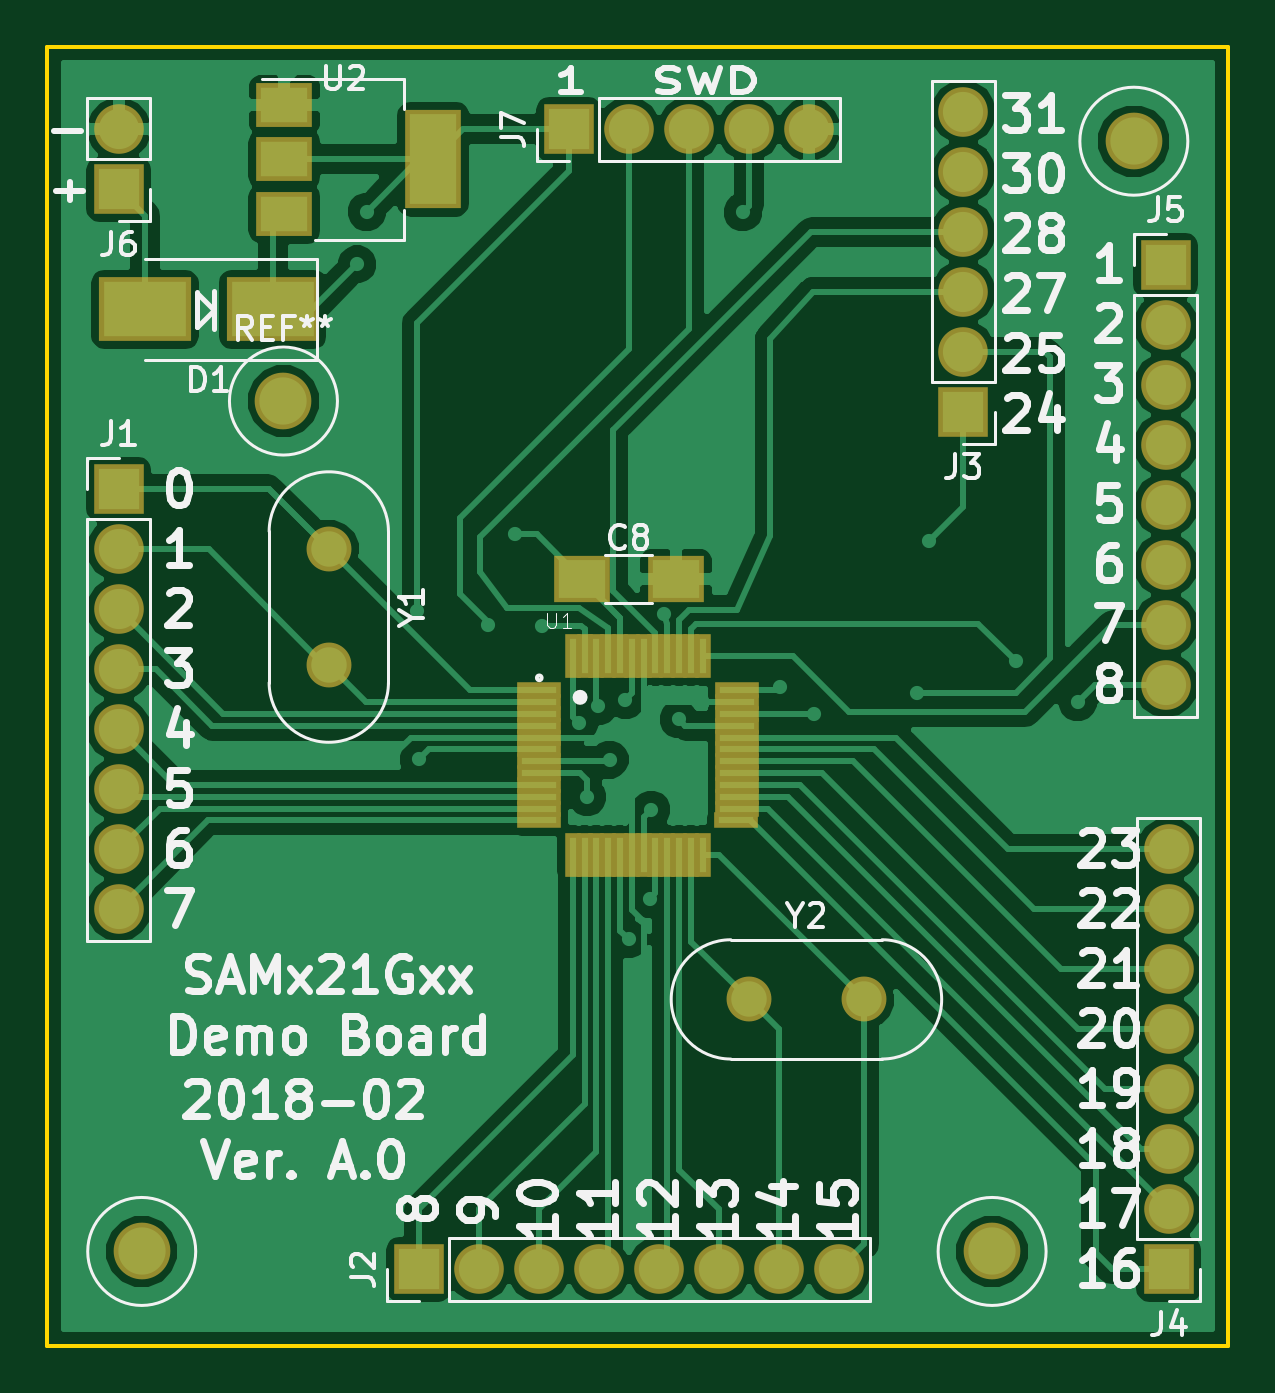
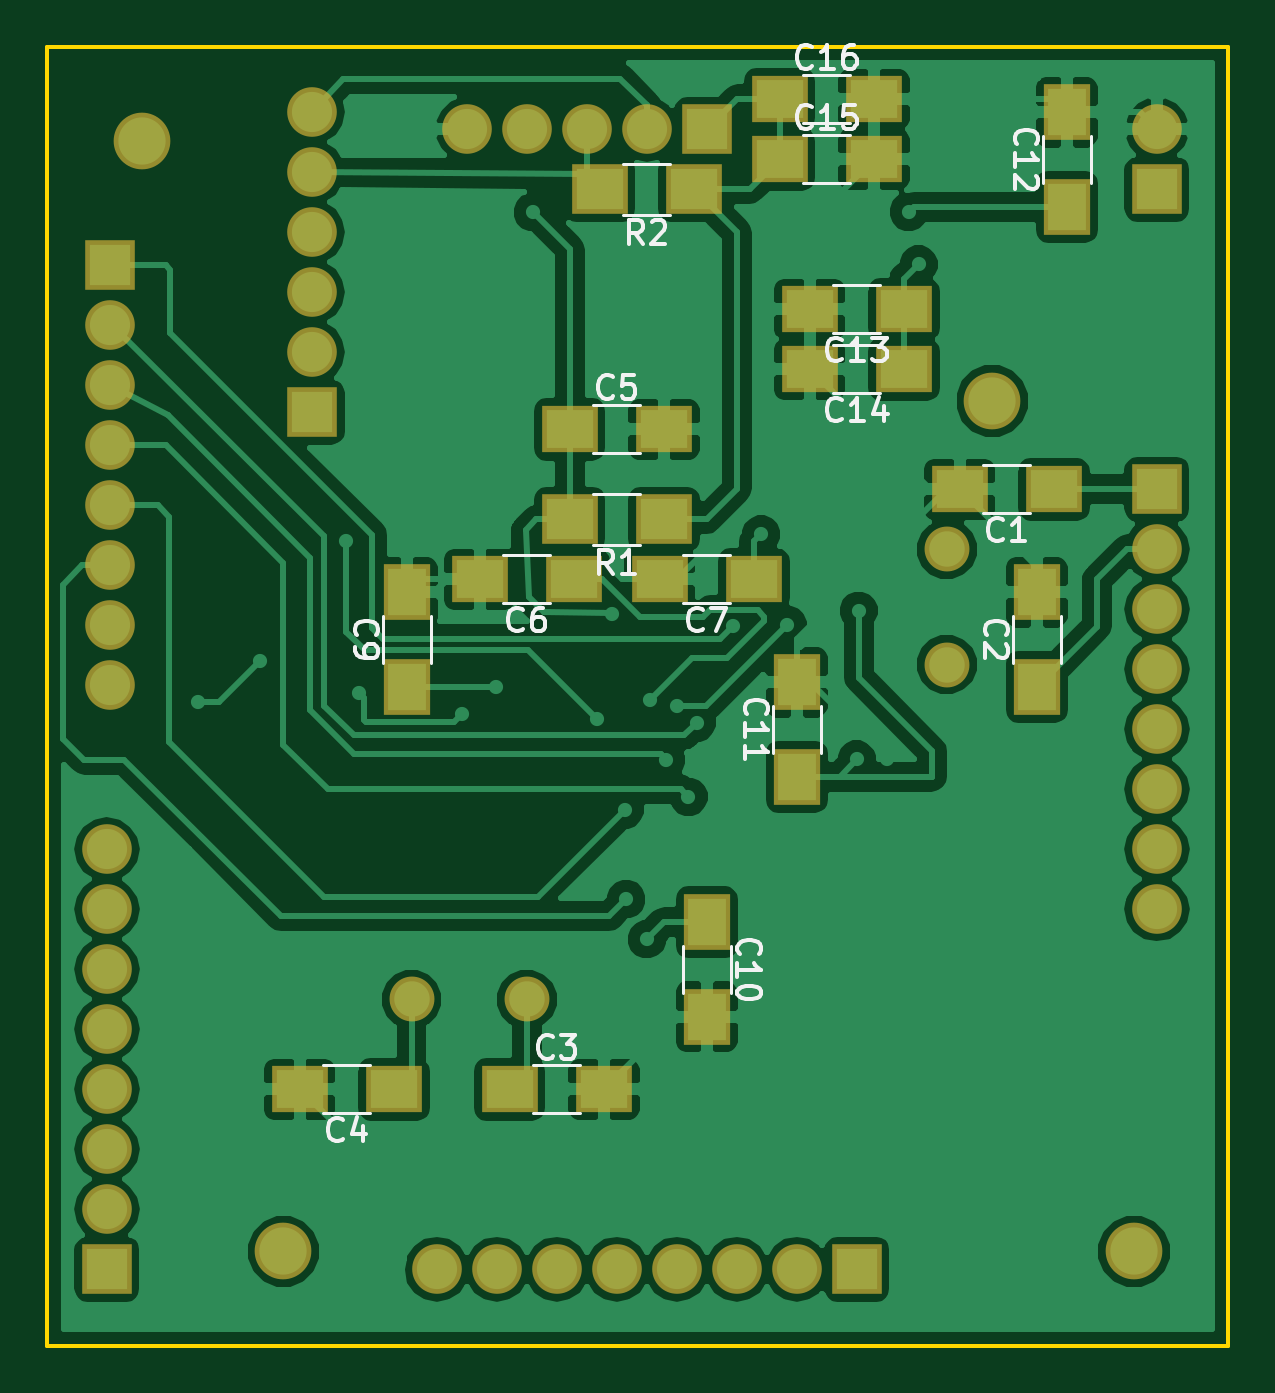
Circuit board: 7 layer files. Board 50.0 x 55.0 mm.
- bottom_copper: ATSAMx21-B.Cu.gbl (97208 bytes)
- bottom_mask: ATSAMx21-B.Mask.gbs (2759 bytes)
- bottom_silk: ATSAMx21-B.SilkS.gbo (15309 bytes)
- outline: ATSAMx21-Edge.Cuts.gm1 (493 bytes)
- top_copper: ATSAMx21-F.Cu.gtl (65379 bytes)
- top_mask: ATSAMx21-F.Mask.gts (3398 bytes)
- top_silk: ATSAMx21-F.SilkS.gto (41294 bytes)

=== bottom_copper: ATSAMx21-B.Cu.gbl (97208 bytes, source omitted) ===
=== bottom_mask: ATSAMx21-B.Mask.gbs ===
G04 #@! TF.FileFunction,Soldermask,Bot*
%FSLAX46Y46*%
G04 Gerber Fmt 4.6, Leading zero omitted, Abs format (unit mm)*
G04 Created by KiCad (PCBNEW 4.0.6) date 02/27/18 09:20:59*
%MOMM*%
%LPD*%
G01*
G04 APERTURE LIST*
%ADD10C,0.100000*%
%ADD11C,2.400000*%
%ADD12R,2.400000X2.000000*%
%ADD13R,2.000000X2.400000*%
%ADD14R,2.100000X2.100000*%
%ADD15O,2.100000X2.100000*%
%ADD16R,2.400000X2.100000*%
%ADD17C,1.900000*%
G04 APERTURE END LIST*
D10*
D11*
X156000000Y-64000000D03*
D12*
X117380000Y-78740000D03*
X121380000Y-78740000D03*
D13*
X118110000Y-87090000D03*
X118110000Y-83090000D03*
D12*
X140430000Y-104140000D03*
X136430000Y-104140000D03*
X145320000Y-104140000D03*
X149320000Y-104140000D03*
X137890000Y-76200000D03*
X133890000Y-76200000D03*
X137700000Y-82550000D03*
X141700000Y-82550000D03*
X130080000Y-82550000D03*
X134080000Y-82550000D03*
D13*
X144780000Y-87090000D03*
X144780000Y-83090000D03*
X132080000Y-97060000D03*
X132080000Y-101060000D03*
X128270000Y-90900000D03*
X128270000Y-86900000D03*
X116840000Y-66770000D03*
X116840000Y-62770000D03*
D12*
X123730000Y-71120000D03*
X127730000Y-71120000D03*
X123730000Y-73660000D03*
X127730000Y-73660000D03*
X129000000Y-64770000D03*
X125000000Y-64770000D03*
X129000000Y-62230000D03*
X125000000Y-62230000D03*
D14*
X113030000Y-66040000D03*
D15*
X113030000Y-63500000D03*
D16*
X133890000Y-80010000D03*
X137890000Y-80010000D03*
X132620000Y-66040000D03*
X136620000Y-66040000D03*
D17*
X121920000Y-81280000D03*
X121920000Y-86160000D03*
X139700000Y-100330000D03*
X144580000Y-100330000D03*
D14*
X113030000Y-78740000D03*
D15*
X113030000Y-81280000D03*
X113030000Y-83820000D03*
X113030000Y-86360000D03*
X113030000Y-88900000D03*
X113030000Y-91440000D03*
X113030000Y-93980000D03*
X113030000Y-96520000D03*
D14*
X125730000Y-111760000D03*
D15*
X128270000Y-111760000D03*
X130810000Y-111760000D03*
X133350000Y-111760000D03*
X135890000Y-111760000D03*
X138430000Y-111760000D03*
X140970000Y-111760000D03*
X143510000Y-111760000D03*
D14*
X148780500Y-75476100D03*
D15*
X148780500Y-72936100D03*
X148780500Y-70396100D03*
X148780500Y-67856100D03*
X148780500Y-65316100D03*
X148780500Y-62776100D03*
D14*
X157480000Y-111760000D03*
D15*
X157480000Y-109220000D03*
X157480000Y-106680000D03*
X157480000Y-104140000D03*
X157480000Y-101600000D03*
X157480000Y-99060000D03*
X157480000Y-96520000D03*
X157480000Y-93980000D03*
D14*
X157353000Y-69253100D03*
D15*
X157353000Y-71793100D03*
X157353000Y-74333100D03*
X157353000Y-76873100D03*
X157353000Y-79413100D03*
X157353000Y-81953100D03*
X157353000Y-84493100D03*
X157353000Y-87033100D03*
D14*
X132080000Y-63500000D03*
D15*
X134620000Y-63500000D03*
X137160000Y-63500000D03*
X139700000Y-63500000D03*
X142240000Y-63500000D03*
D11*
X114000000Y-111000000D03*
X150000000Y-111000000D03*
X120000000Y-75000000D03*
M02*

=== bottom_silk: ATSAMx21-B.SilkS.gbo (15309 bytes, source omitted) ===
=== outline: ATSAMx21-Edge.Cuts.gm1 ===
G04 #@! TF.FileFunction,Profile,NP*
%FSLAX46Y46*%
G04 Gerber Fmt 4.6, Leading zero omitted, Abs format (unit mm)*
G04 Created by KiCad (PCBNEW 4.0.6) date 02/27/18 09:20:59*
%MOMM*%
%LPD*%
G01*
G04 APERTURE LIST*
%ADD10C,0.100000*%
%ADD11C,0.150000*%
G04 APERTURE END LIST*
D10*
D11*
X160000000Y-60000000D02*
X160000000Y-115000000D01*
X110000000Y-60000000D02*
X110000000Y-115000000D01*
X160000000Y-115000000D02*
X110000000Y-115000000D01*
X110000000Y-60000000D02*
X160000000Y-60000000D01*
M02*

=== top_copper: ATSAMx21-F.Cu.gtl (65379 bytes, source omitted) ===
=== top_mask: ATSAMx21-F.Mask.gts ===
G04 #@! TF.FileFunction,Soldermask,Top*
%FSLAX46Y46*%
G04 Gerber Fmt 4.6, Leading zero omitted, Abs format (unit mm)*
G04 Created by KiCad (PCBNEW 4.0.6) date 02/27/18 09:20:59*
%MOMM*%
%LPD*%
G01*
G04 APERTURE LIST*
%ADD10C,0.100000*%
%ADD11C,2.400000*%
%ADD12R,3.900000X2.700000*%
%ADD13R,2.400000X4.200000*%
%ADD14R,2.400000X1.900000*%
%ADD15R,2.400000X2.000000*%
%ADD16R,2.100000X2.100000*%
%ADD17O,2.100000X2.100000*%
%ADD18R,1.850000X0.700000*%
%ADD19R,0.700000X1.850000*%
%ADD20C,1.900000*%
G04 APERTURE END LIST*
D10*
D11*
X156000000Y-64000000D03*
D12*
X119540000Y-71120000D03*
X114140000Y-71120000D03*
D13*
X126340000Y-64770000D03*
D14*
X120040000Y-64770000D03*
X120040000Y-67070000D03*
X120040000Y-62470000D03*
D15*
X132620000Y-82550000D03*
X136620000Y-82550000D03*
D16*
X113030000Y-66040000D03*
D17*
X113030000Y-63500000D03*
D18*
X130800000Y-87250000D03*
X130800000Y-87750000D03*
X130800000Y-88250000D03*
X130800000Y-88750000D03*
X130800000Y-89250000D03*
X130800000Y-89750000D03*
X130800000Y-90250000D03*
X130800000Y-90750000D03*
X130800000Y-91250000D03*
X130800000Y-92250000D03*
X130800000Y-92750000D03*
D19*
X132250000Y-94200000D03*
X132750000Y-94200000D03*
X133250000Y-94200000D03*
X133750000Y-94200000D03*
X134250000Y-94200000D03*
X134750000Y-94200000D03*
X135250000Y-94200000D03*
X135750000Y-94200000D03*
X136250000Y-94200000D03*
X136750000Y-94200000D03*
X137250000Y-94200000D03*
X137750000Y-94200000D03*
D18*
X130800000Y-91750000D03*
X139170000Y-92750000D03*
X139200000Y-92250000D03*
X139200000Y-91750000D03*
X139200000Y-91250000D03*
X139200000Y-90750000D03*
X139200000Y-90250000D03*
X139200000Y-89750000D03*
X139200000Y-89250000D03*
X139200000Y-88750000D03*
X139200000Y-87750000D03*
X139200000Y-87250000D03*
X139200000Y-88250000D03*
D19*
X137750000Y-85800000D03*
X137250000Y-85800000D03*
X136750000Y-85800000D03*
X136250000Y-85800000D03*
X135750000Y-85800000D03*
X135250000Y-85800000D03*
X134750000Y-85800000D03*
X134250000Y-85800000D03*
X133750000Y-85800000D03*
X133250000Y-85800000D03*
X132750000Y-85800000D03*
X132250000Y-85800000D03*
D20*
X121920000Y-81280000D03*
X121920000Y-86160000D03*
X139700000Y-100330000D03*
X144580000Y-100330000D03*
D16*
X113030000Y-78740000D03*
D17*
X113030000Y-81280000D03*
X113030000Y-83820000D03*
X113030000Y-86360000D03*
X113030000Y-88900000D03*
X113030000Y-91440000D03*
X113030000Y-93980000D03*
X113030000Y-96520000D03*
D16*
X125730000Y-111760000D03*
D17*
X128270000Y-111760000D03*
X130810000Y-111760000D03*
X133350000Y-111760000D03*
X135890000Y-111760000D03*
X138430000Y-111760000D03*
X140970000Y-111760000D03*
X143510000Y-111760000D03*
D16*
X148780500Y-75476100D03*
D17*
X148780500Y-72936100D03*
X148780500Y-70396100D03*
X148780500Y-67856100D03*
X148780500Y-65316100D03*
X148780500Y-62776100D03*
D16*
X157480000Y-111760000D03*
D17*
X157480000Y-109220000D03*
X157480000Y-106680000D03*
X157480000Y-104140000D03*
X157480000Y-101600000D03*
X157480000Y-99060000D03*
X157480000Y-96520000D03*
X157480000Y-93980000D03*
D16*
X157353000Y-69253100D03*
D17*
X157353000Y-71793100D03*
X157353000Y-74333100D03*
X157353000Y-76873100D03*
X157353000Y-79413100D03*
X157353000Y-81953100D03*
X157353000Y-84493100D03*
X157353000Y-87033100D03*
D16*
X132080000Y-63500000D03*
D17*
X134620000Y-63500000D03*
X137160000Y-63500000D03*
X139700000Y-63500000D03*
X142240000Y-63500000D03*
D11*
X114000000Y-111000000D03*
X150000000Y-111000000D03*
X120000000Y-75000000D03*
M02*

=== top_silk: ATSAMx21-F.SilkS.gto (41294 bytes, source omitted) ===
